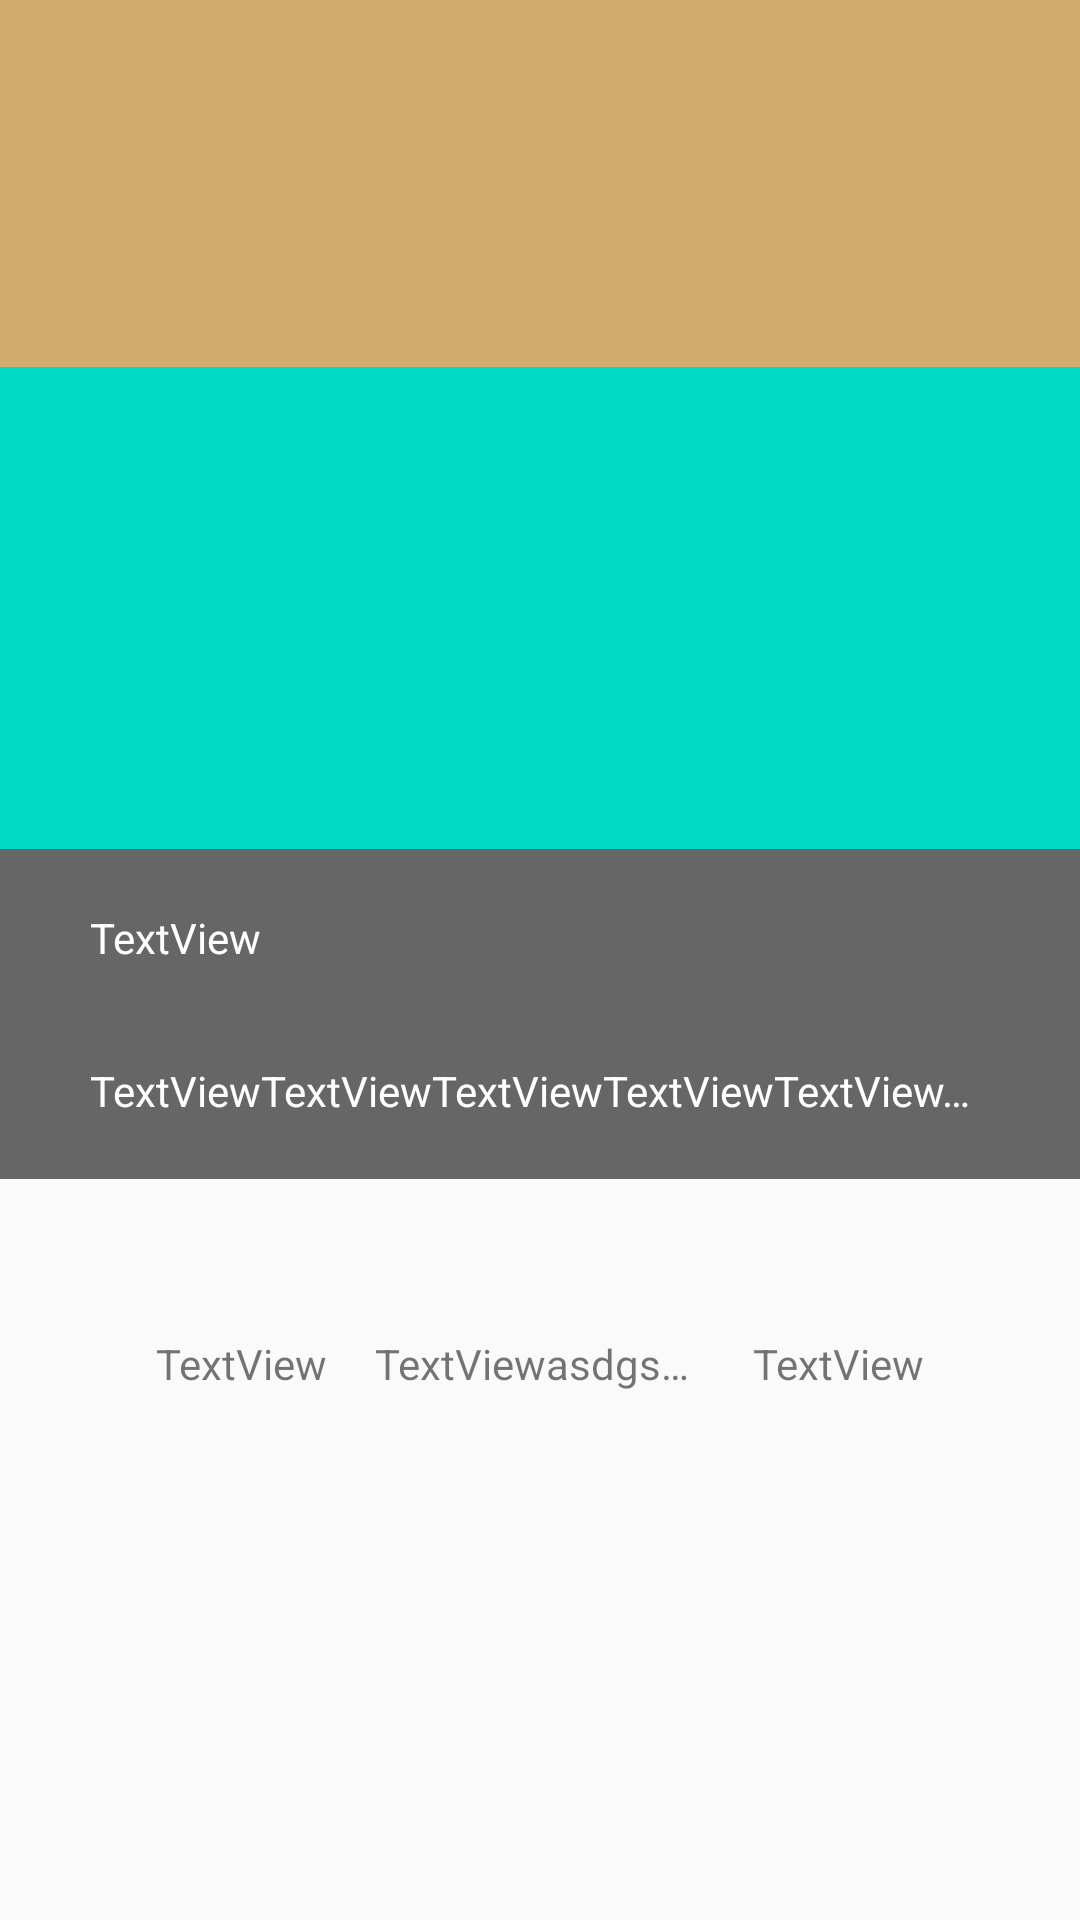

Produce the Android XML layout that renders to this screen, including the resource entries it uses.
<!-- AndroidManifest.xml: application theme TranslucentTheme -->
<!-- res/layout/activity_constraintlayout.xml -->
<?xml version="1.0" encoding="utf-8"?>
<androidx.constraintlayout.widget.ConstraintLayout xmlns:android="http://schemas.android.com/apk/res/android"
    xmlns:app="http://schemas.android.com/apk/res-auto"
    xmlns:tools="http://schemas.android.com/tools"
    android:layout_width="match_parent"
    android:layout_height="match_parent">
    
    <ImageView
        android:id="@+id/iv_01"
        android:layout_width="match_parent"
        android:layout_height="0dp"
        android:background="@color/app_main_color"
        app:layout_constraintDimensionRatio="1:0.34"
        app:layout_constraintStart_toStartOf="parent"
        app:layout_constraintTop_toTopOf="parent" />
    
    <androidx.constraintlayout.widget.ConstraintLayout
        android:id="@+id/cl_01"
        android:layout_width="match_parent"
        android:layout_height="wrap_content"
        android:background="@color/colorAccent"
        app:layout_constraintTop_toBottomOf="@id/iv_01">

        <ImageView
            android:id="@+id/bookCover1"
            android:layout_width="0dp"
            android:layout_height="0dp"
            app:layout_constraintDimensionRatio="0.74:1"
            app:layout_constraintEnd_toStartOf="@+id/bookCover2"
            app:layout_constraintHorizontal_chainStyle="spread_inside"
            app:layout_constraintStart_toStartOf="parent"
            app:layout_constraintTop_toTopOf="parent"
            app:layout_constraintWidth_percent="0.33"
            tools:srcCompat="@tools:sample/avatars" />

        <ImageView
            android:id="@+id/bookCover2"
            android:layout_width="0dp"
            android:layout_height="0dp"
            app:layout_constraintDimensionRatio="0.74:1"
            app:layout_constraintEnd_toStartOf="@+id/bookCover3"
            app:layout_constraintStart_toEndOf="@+id/bookCover1"
            app:layout_constraintTop_toTopOf="@+id/bookCover1"
            app:layout_constraintWidth_percent="0.33"
            tools:srcCompat="@tools:sample/avatars" />

        <ImageView
            android:id="@+id/bookCover3"
            android:layout_width="0dp"
            android:layout_height="0dp"
            app:layout_constraintDimensionRatio="0.74:1"
            app:layout_constraintEnd_toEndOf="parent"
            app:layout_constraintStart_toEndOf="@+id/bookCover2"
            app:layout_constraintTop_toTopOf="@+id/bookCover2"
            app:layout_constraintWidth_percent="0.33"
            tools:srcCompat="@tools:sample/avatars" />

    </androidx.constraintlayout.widget.ConstraintLayout>

    
    <androidx.constraintlayout.widget.ConstraintLayout
        android:id="@+id/cl02"
        android:layout_width="match_parent"
        android:layout_height="wrap_content"
        android:background="#666666"
        android:padding="20dp"
        app:layout_constraintTop_toBottomOf="@id/cl_01">

        <TextView
            android:id="@+id/textView2"
            android:layout_width="300dp"
            android:layout_height="wrap_content"
            android:text="TextView"
            android:textColor="@color/white"
            app:layout_constraintEnd_toEndOf="parent"
            app:layout_constraintStart_toStartOf="parent"
            app:layout_constraintTop_toTopOf="parent" />

        <TextView
            android:id="@+id/textView3"
            android:layout_width="wrap_content"
            android:layout_height="wrap_content"
            android:layout_marginTop="32dp"
            android:ellipsize="end"
            android:singleLine="true"
            android:text="TextViewTextViewTextViewTextViewTextViewTextViewTextViewTextViewTextViewTextView"
            android:textColor="@color/white"
            app:layout_constrainedWidth="true"
            app:layout_constraintEnd_toEndOf="@+id/textView2"
            app:layout_constraintHorizontal_bias="0.0"
            app:layout_constraintStart_toStartOf="@+id/textView2"
            app:layout_constraintTop_toBottomOf="@+id/textView2" />

    </androidx.constraintlayout.widget.ConstraintLayout>
    
    <androidx.constraintlayout.widget.ConstraintLayout
        android:id="@+id/cl03"
        android:layout_width="match_parent"
        android:layout_height="wrap_content"
        android:padding="20dp"
        app:layout_constraintTop_toBottomOf="@id/cl02">

        <TextView
            android:id="@+id/textView4"
            android:layout_width="wrap_content"
            android:layout_height="wrap_content"
            android:layout_marginStart="32dp"
            android:layout_marginLeft="32dp"
            android:layout_marginTop="32dp"
            android:text="TextView"
            app:layout_constraintEnd_toStartOf="@+id/textView5"
            app:layout_constraintHorizontal_bias="0.0"
            app:layout_constraintHorizontal_chainStyle="packed"
            app:layout_constraintStart_toStartOf="parent"
            app:layout_constraintTop_toTopOf="parent" />

        <TextView
            android:id="@+id/textView5"
            android:layout_width="wrap_content"
            android:layout_height="wrap_content"
            android:layout_marginStart="16dp"
            android:layout_marginEnd="16dp"
            android:ellipsize="end"
            android:singleLine="true"
            android:text="TextViewasdgsgasdfsdfgasdfasdfshgfsdgfsgfgsfgsfgsdfgsdfgsdfgsdfgsdfgsdfgsfgsfgsf"
            app:layout_constrainedWidth="true"
            app:layout_constraintEnd_toStartOf="@+id/textView6"
            app:layout_constraintHorizontal_bias="0.5"
            app:layout_constraintStart_toEndOf="@+id/textView4"
            app:layout_constraintTop_toTopOf="@+id/textView4" />

        <TextView
            android:id="@+id/textView6"
            android:layout_width="wrap_content"
            android:layout_height="wrap_content"
            android:layout_marginEnd="32dp"
            android:layout_marginRight="32dp"
            android:text="TextView"
            app:layout_constraintEnd_toEndOf="parent"
            app:layout_constraintHorizontal_bias="0.5"
            app:layout_constraintStart_toEndOf="@+id/textView5"
            app:layout_constraintTop_toTopOf="@+id/textView5" />

    </androidx.constraintlayout.widget.ConstraintLayout>


</androidx.constraintlayout.widget.ConstraintLayout>
<!-- resources referenced by this layout -->
<resources>
  <color name="app_main_color">#D1AC6D</color>
  <color name="colorAccent">#03DAC5</color>
  <color name="white">#ffffffff</color>
  <style name="TranslucentTheme" parent="Theme.AppCompat.Light.NoActionBar">
          <item name="android:windowTranslucentStatus">true</item>
          
          <item name="android:windowIsTranslucent">false</item>
          <item name="android:windowDisablePreview">true</item>
          <item name="android:windowTranslucentNavigation">false</item> 
          <item name="android:navigationBarColor" tools:targetApi="lollipop">@android:color/white</item>
          <item name="android:statusBarColor" tools:targetApi="lollipop">@color/unify_bg</item>
      </style>
  <color name="unify_bg">#008DFF</color>
</resources>
